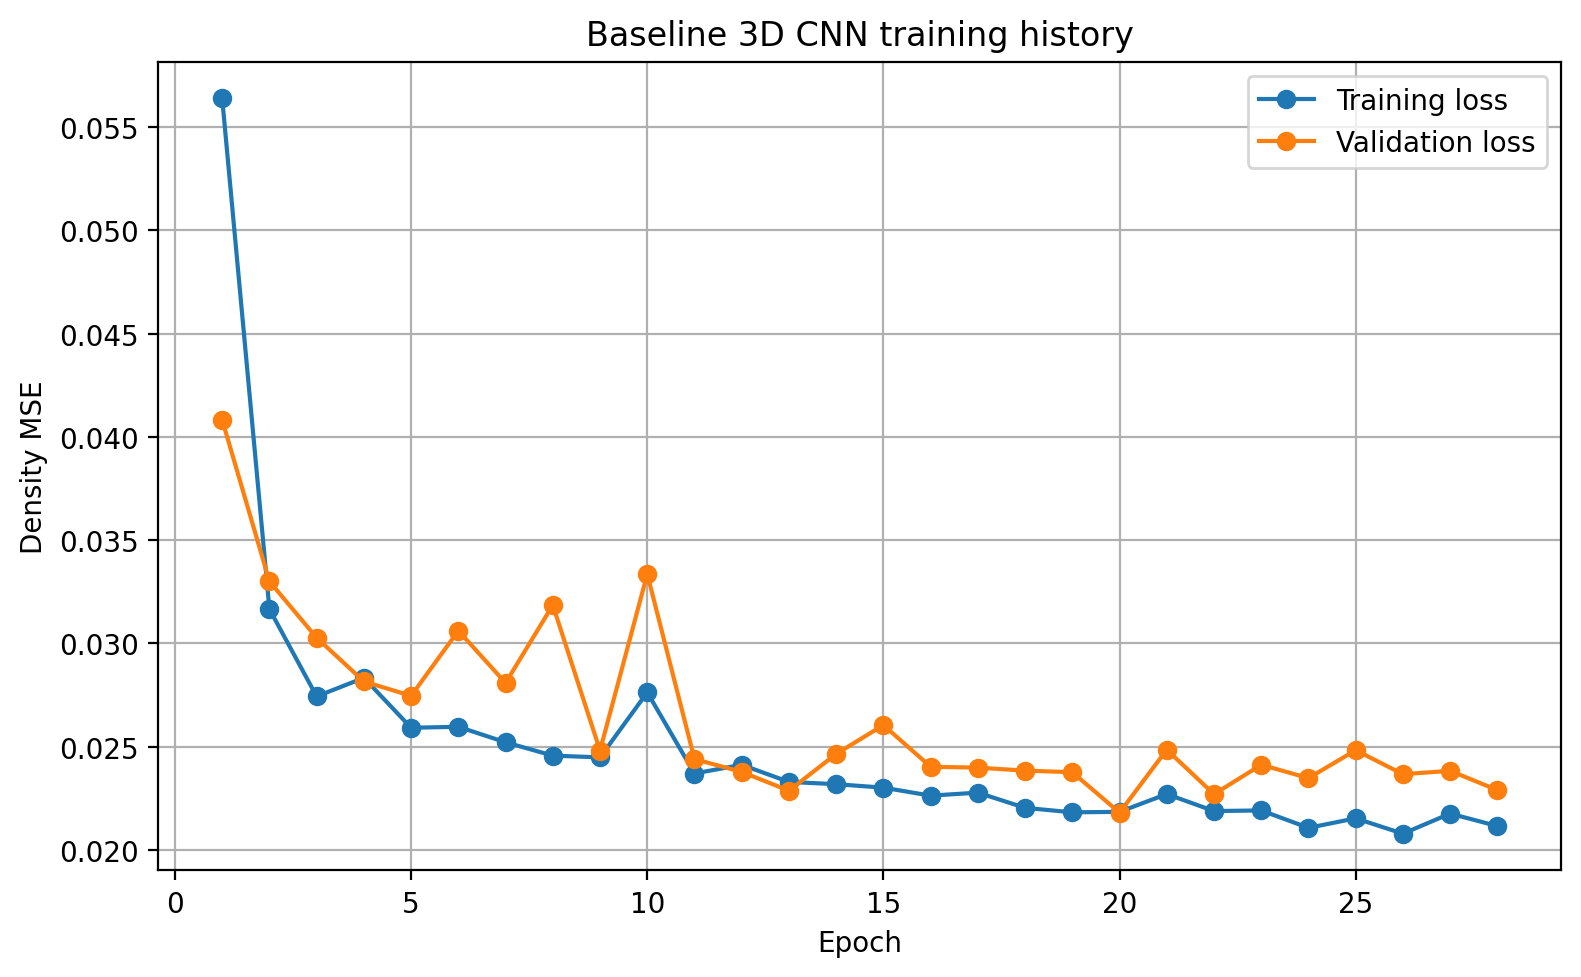

Values plotted in this chart, from the file beside it:
epoch, density_mae, density_mse, loss, val_density_mae, val_density_mse, val_loss
1, 0.1226, 0.05176, 0.0564, 0.04415, 0.01929, 0.04082
2, 0.04009, 0.01702, 0.03166, 0.02803, 0.01195, 0.033
3, 0.02625, 0.01218, 0.02743, 0.0365, 0.01738, 0.03027
4, 0.02923, 0.0133, 0.02833, 0.02392, 0.01128, 0.02815
5, 0.02239, 0.0104, 0.02591, 0.03392, 0.01344, 0.02746
6, 0.02293, 0.01056, 0.02596, 0.01978, 0.008109, 0.03061
7, 0.02059, 0.009433, 0.02521, 0.01169, 0.004952, 0.02808
8, 0.01811, 0.007991, 0.02456, 0.01215, 0.005187, 0.03185
9, 0.01922, 0.008572, 0.02448, 0.01963, 0.008083, 0.02481
10, 0.02486, 0.01126, 0.02762, 0.01528, 0.005923, 0.03336
11, 0.01765, 0.007996, 0.0237, 0.01671, 0.007422, 0.02439
12, 0.01636, 0.00728, 0.02412, 0.01324, 0.005863, 0.02377
13, 0.01592, 0.00706, 0.02329, 0.01252, 0.005776, 0.02286
14, 0.01533, 0.006814, 0.02318, 0.01508, 0.005756, 0.02464
15, 0.01545, 0.006791, 0.02301, 0.01676, 0.007896, 0.02604
16, 0.01422, 0.00613, 0.02262, 0.01718, 0.008232, 0.02402
17, 0.01504, 0.00683, 0.02277, 0.01167, 0.005401, 0.02398
18, 0.01287, 0.005667, 0.02203, 0.01582, 0.007318, 0.02383
19, 0.01281, 0.005635, 0.02181, 0.01402, 0.006059, 0.02376
20, 0.01272, 0.005555, 0.02184, 0.01141, 0.00519, 0.0218
21, 0.01503, 0.006411, 0.0227, 0.01376, 0.006647, 0.02485
22, 0.01221, 0.005565, 0.02188, 0.01433, 0.005933, 0.02269
23, 0.01216, 0.00528, 0.02191, 0.01528, 0.005945, 0.02412
24, 0.01263, 0.00545, 0.02106, 0.008866, 0.0036, 0.02347
25, 0.01155, 0.005245, 0.02152, 0.00848, 0.003659, 0.02483
26, 0.0106, 0.004727, 0.02078, 0.009099, 0.004494, 0.02366
27, 0.01253, 0.005448, 0.02175, 0.01154, 0.004852, 0.02383
28, 0.01212, 0.005251, 0.02115, 0.01285, 0.004313, 0.02289
